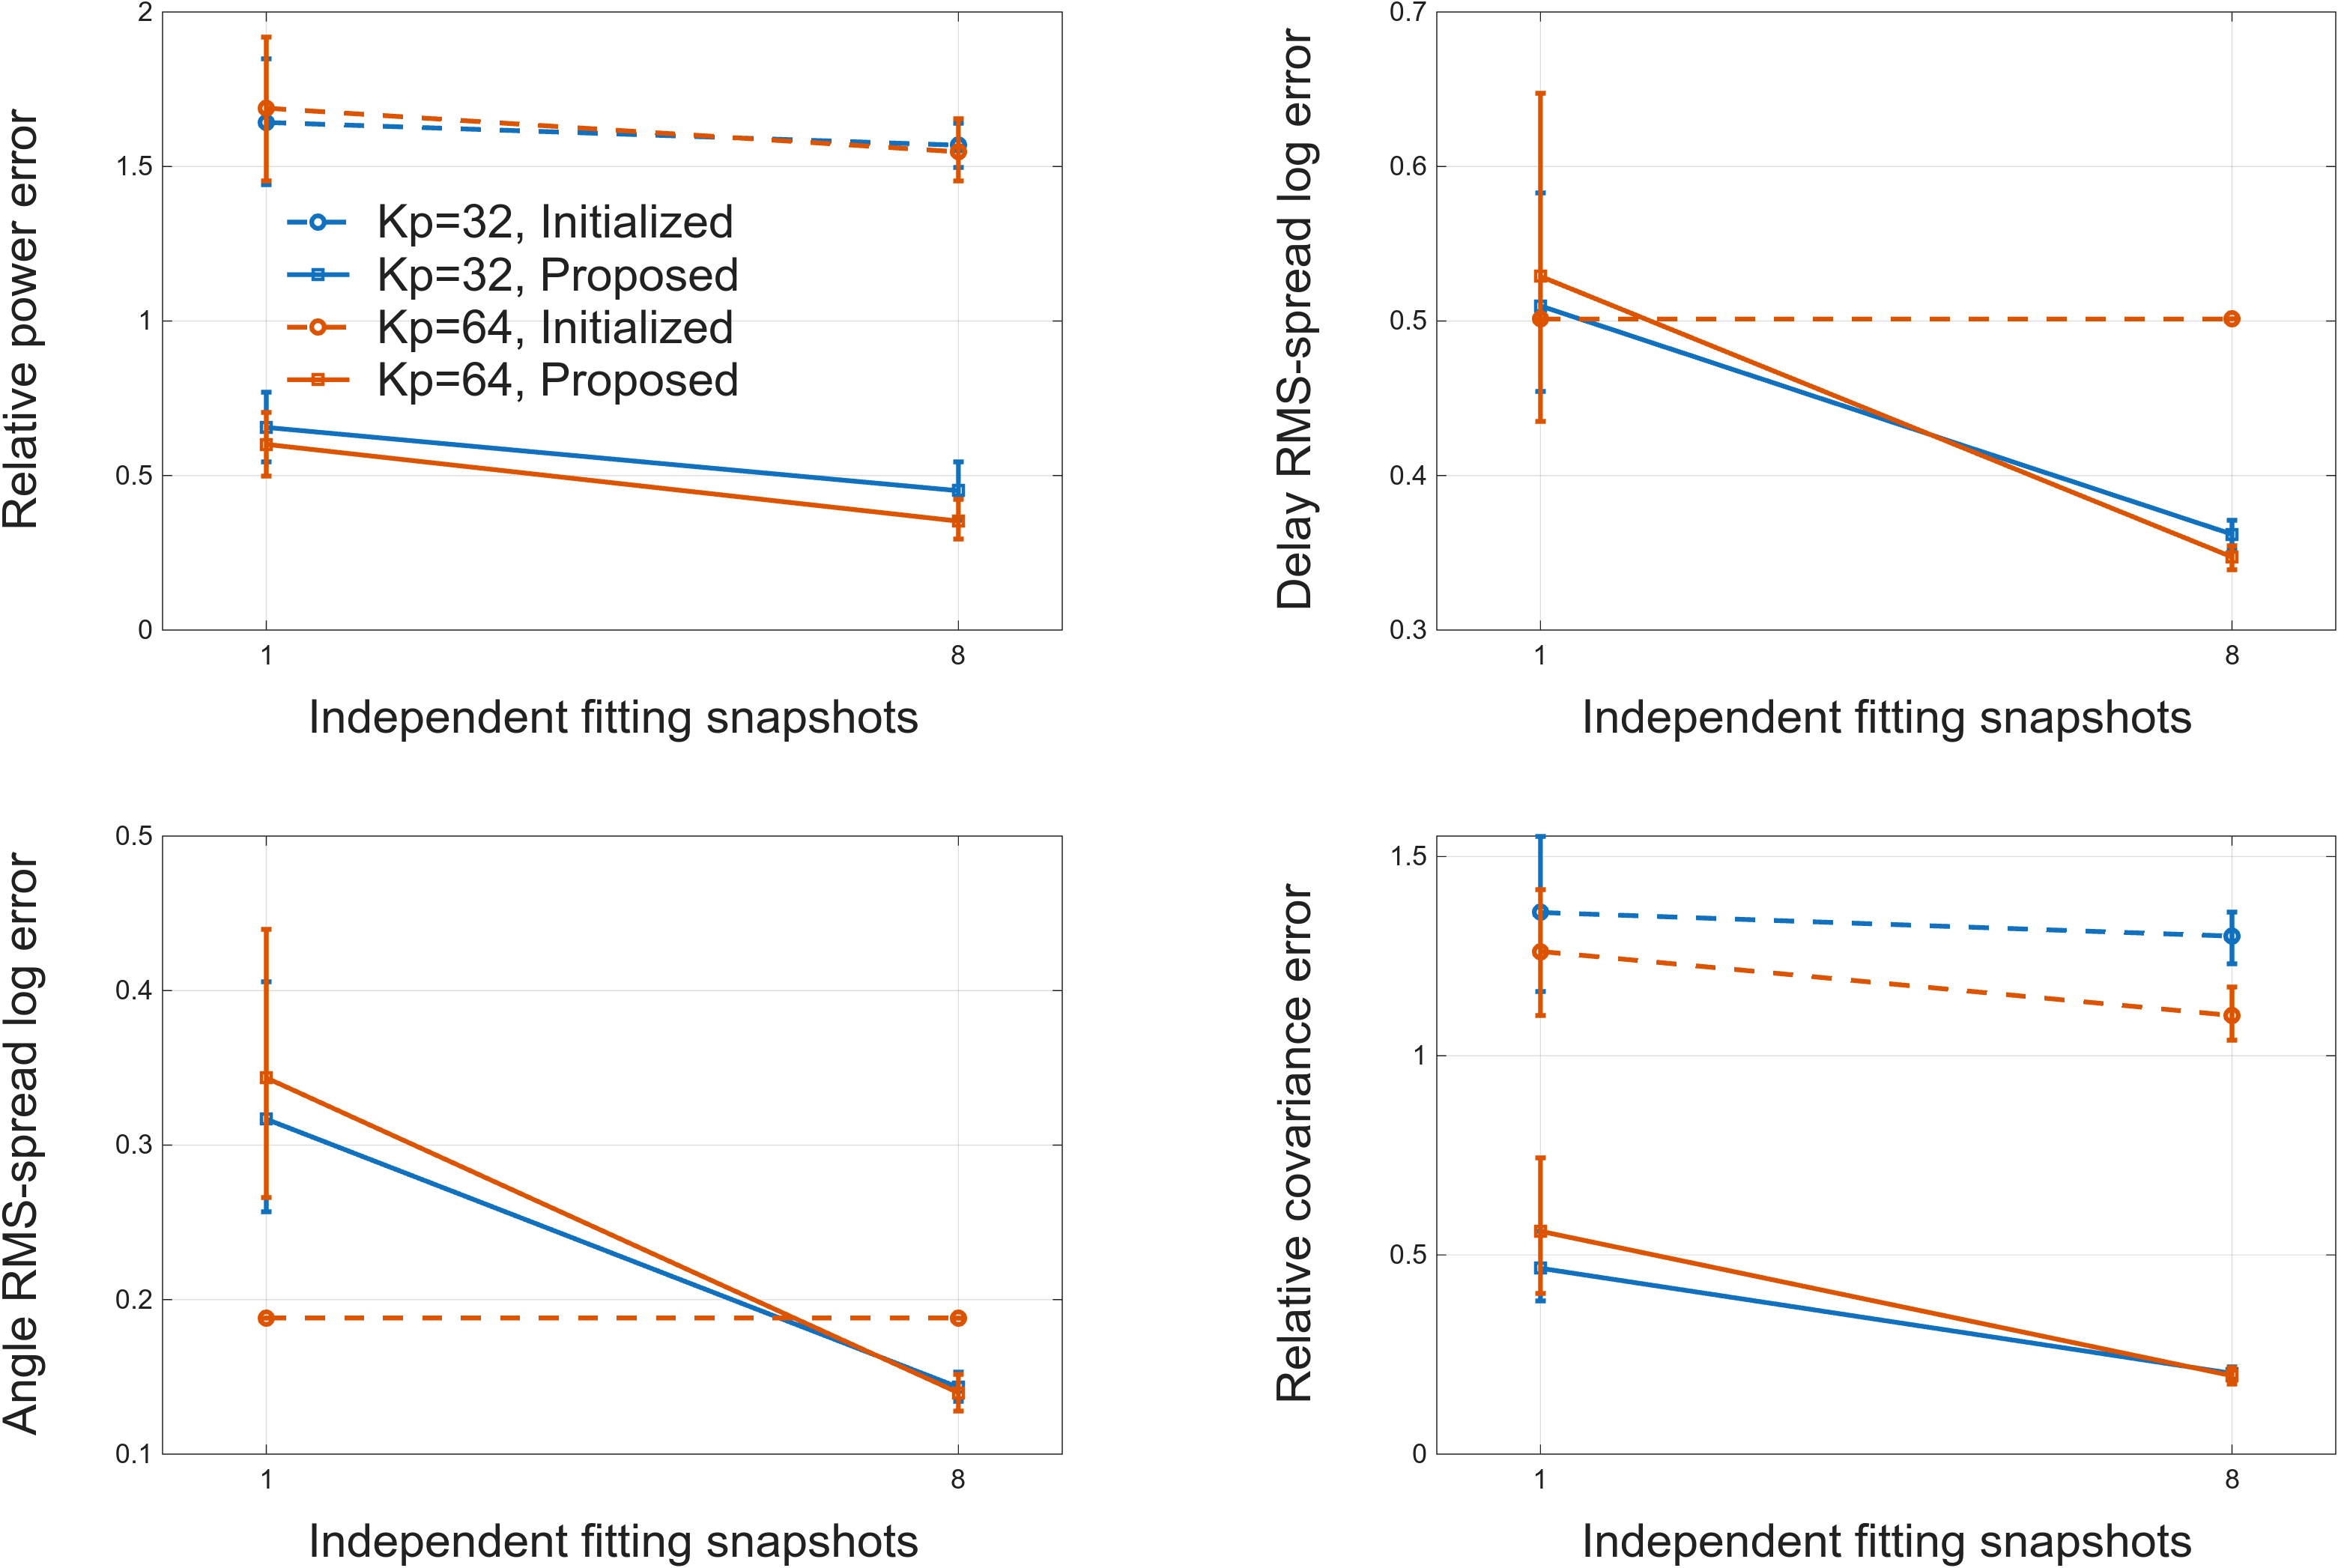

Source data for this figure (header and first rows):
Kp, snapshots, Initial_NMSE, Proposed_NMSE, Oracle_NMSE, Initial_power_error, Fitted_power_error, Initial_delay_log_RMSE, Fitted_delay_log_RMSE, Initial_angle_log_RMSE, Fitted_angle_log_RMSE, Initial_covariance_error, Fitted_covariance_error
32, 1, -5.871, -6.197, -6.697, 1.643, 0.6557, 0.5013, 0.5097, 0.1882, 0.3168, 1.36, 0.4665
32, 8, -5.9, -6.451, -6.697, 1.569, 0.4509, 0.5013, 0.362, 0.1882, 0.1432, 1.3, 0.2027
64, 1, -8.37, -8.993, -9.464, 1.689, 0.6008, 0.5013, 0.5289, 0.1882, 0.3435, 1.262, 0.5594
64, 8, -8.403, -9.261, -9.464, 1.547, 0.3525, 0.5013, 0.3473, 0.1882, 0.1397, 1.101, 0.1967
